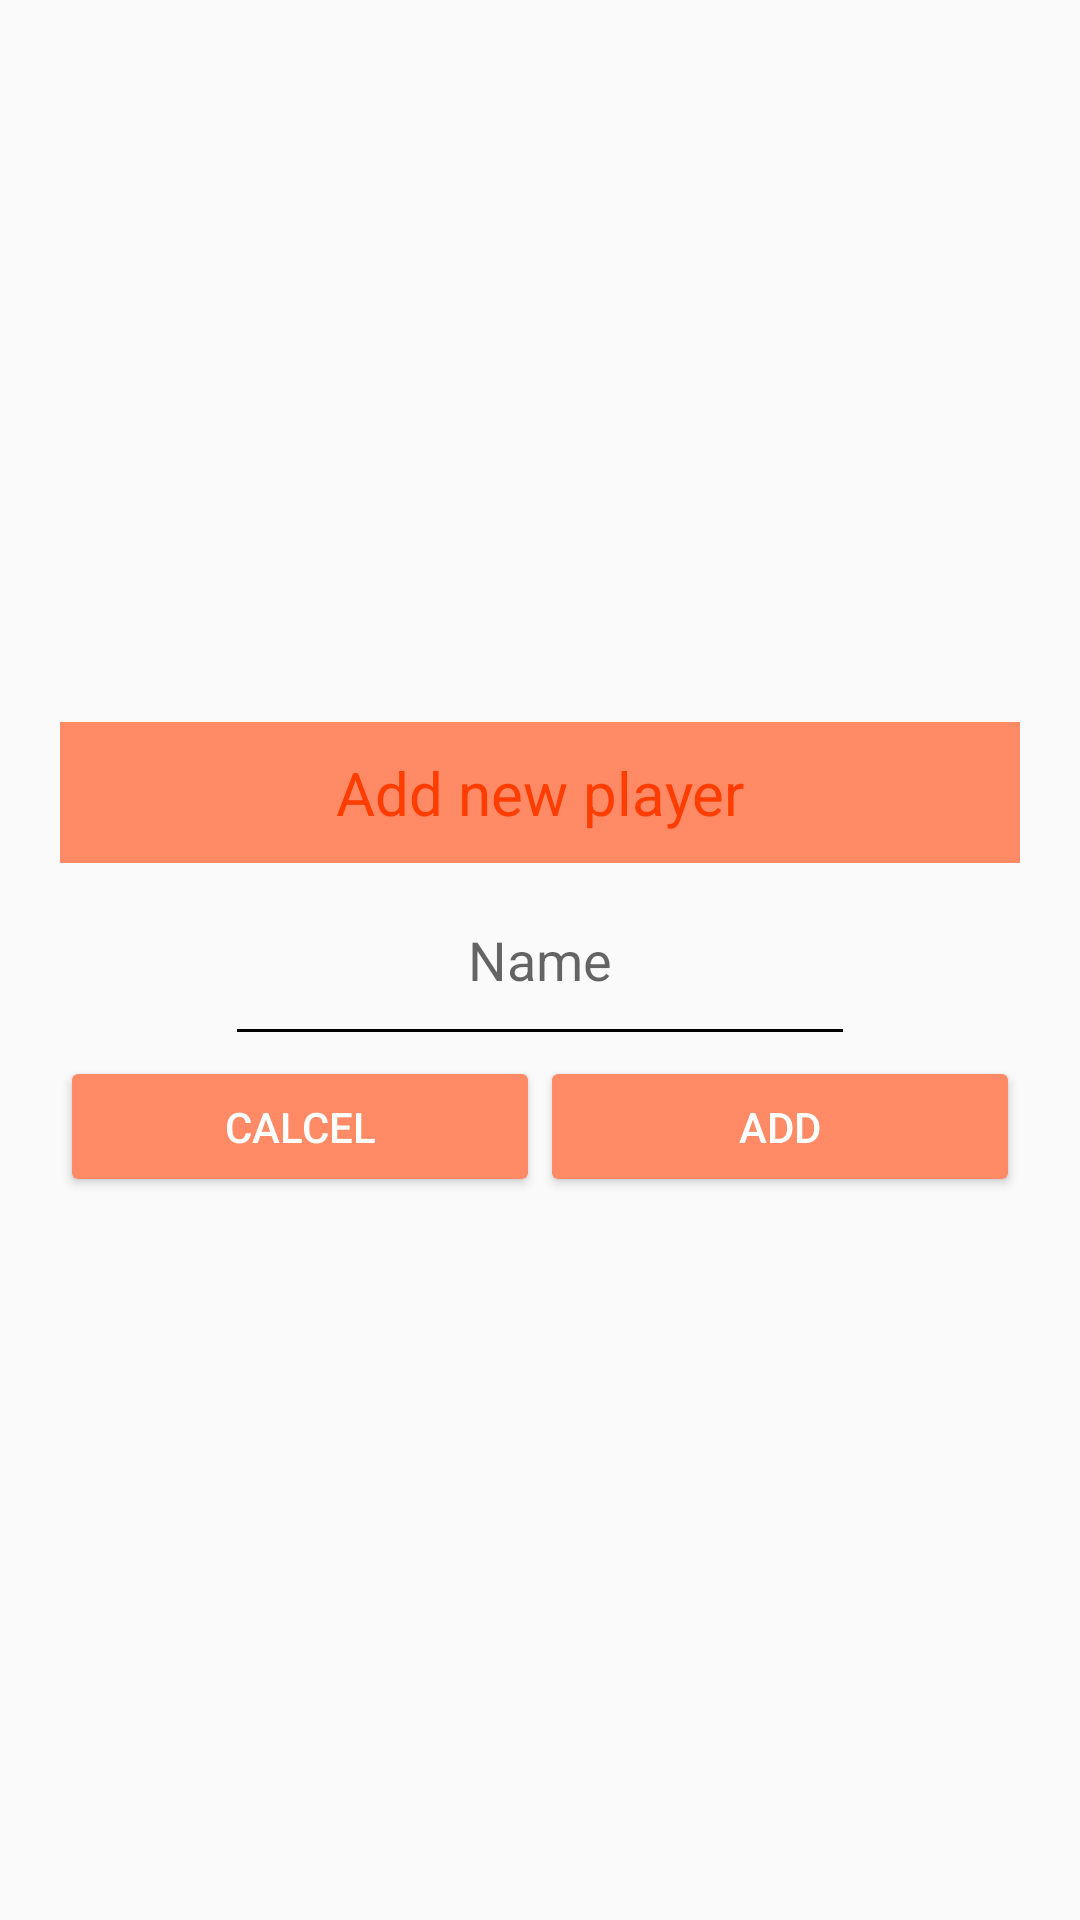

Write the Android layout XML for this screen, with the resource values it uses.
<!-- AndroidManifest.xml: application theme AppTheme -->
<!-- res/layout/addplayermodal.xml -->
<?xml version="1.0" encoding="utf-8"?>
<LinearLayout xmlns:android="http://schemas.android.com/apk/res/android"
    xmlns:app="http://schemas.android.com/apk/res-auto"
    android:orientation="vertical"
    android:padding="20dp"
    android:gravity="center"
    android:layout_width="match_parent"
    android:layout_height="match_parent"
    android:weightSum="1">
    <TextView
        android:id="@+id/textView3"
        android:layout_width="match_parent"
        android:layout_height="wrap_content"
        android:text="Add new player"
        android:textSize="20sp"
        android:textAlignment="center"
        android:background="@color/colorPrimaryLight"
        android:padding="10dp"
        android:textColor="@color/colorAccent"

        />
    <EditText
        android:id="@+id/playerName"
        android:layout_width="wrap_content"
        android:layout_height="wrap_content"
        android:padding="20dp"
        android:ems="10"
        android:gravity="center"
        android:inputType="textPersonName"
        android:hint="Name"
        app:backgroundTint="#000000"
        android:textCursorDrawable="@null"
        />

    <LinearLayout
        android:layout_width="match_parent"
        android:layout_height="47dp"
        android:orientation="horizontal">

        <Button
            android:id="@+id/closebtnteammodal"
            android:layout_width="wrap_content"
            android:layout_height="wrap_content"
            style="@style/raisedButton"
            android:layout_weight="1"
            android:text="calcel" />

        <Button
            android:id="@+id/addplayerbutton"
            style="@style/raisedButton"
            android:layout_width="wrap_content"
            android:layout_height="wrap_content"
            android:layout_weight="1"
            android:text="Add" />
    </LinearLayout>


</LinearLayout>
<!-- resources referenced by this layout -->
<resources>
  <color name="colorAccent">#FF3D00</color>
  <color name="colorPrimaryLight">#FF8A65</color>
  <style name="raisedButton" parent="Base.Widget.AppCompat.Button.Colored">
      
           <item name="backgroundTint">@color/colorPrimaryLight</item>
          <item name="android:textColor">@color/colorAccent2</item>
  
      </style>
  <style name="AppTheme" parent="Theme.AppCompat.Light.DarkActionBar">
          
          <item name="colorPrimary">@color/colorPrimary</item>
          <item name="colorPrimaryDark">@color/colorPrimaryDark</item>
          <item name="colorAccent">@color/colorAccent</item>
      </style>
  <color name="colorAccent2">#FFFFFF</color>
  <color name="colorPrimary">#FF7043</color>
  <color name="colorPrimaryDark">#FF5722</color>
</resources>
